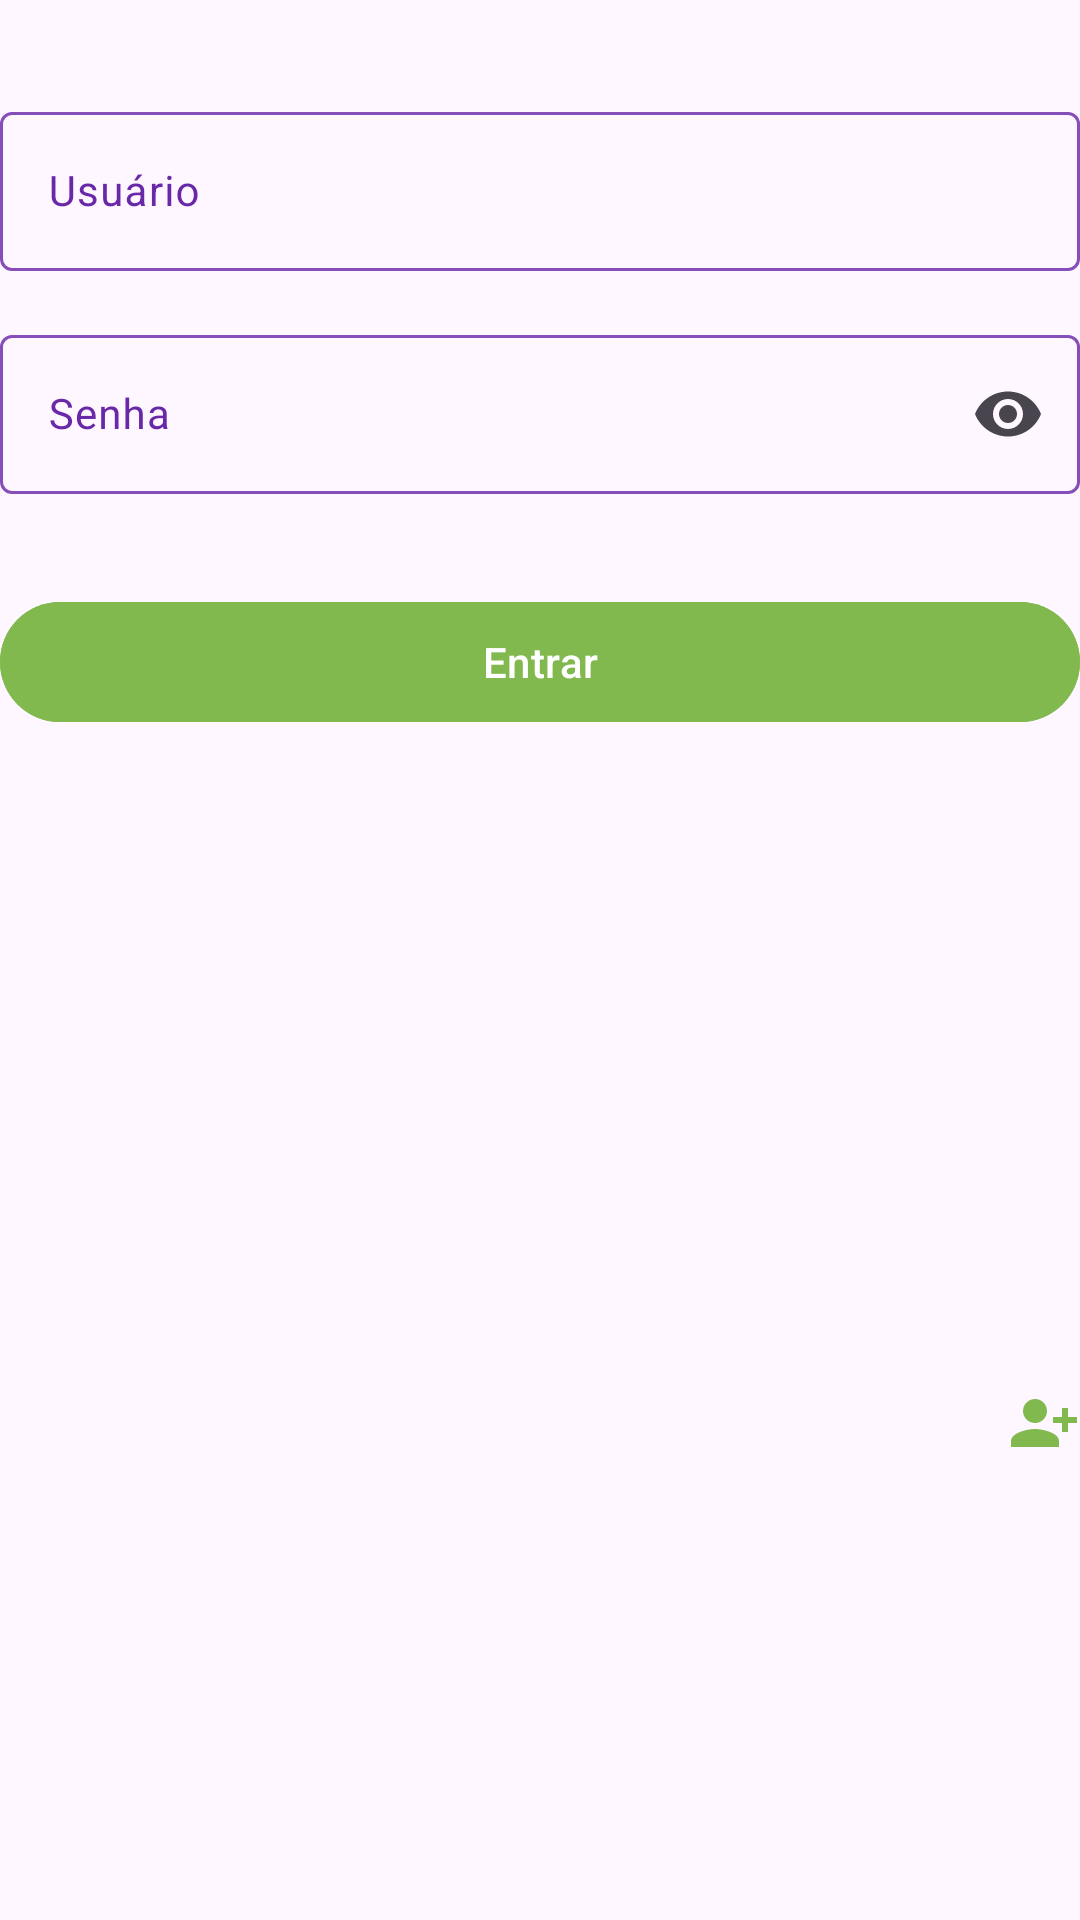

Write the Android layout XML for this screen, with the resource values it uses.
<!-- AndroidManifest.xml: application theme Theme.TeamWorkTask -->
<!-- res/layout/fragment_pre_login.xml -->
<?xml version="1.0" encoding="utf-8"?>
<androidx.constraintlayout.widget.ConstraintLayout xmlns:android="http://schemas.android.com/apk/res/android"
    xmlns:app="http://schemas.android.com/apk/res-auto"
    xmlns:tools="http://schemas.android.com/tools"
    android:layout_width="match_parent"
    android:layout_height="wrap_content"
    >

    <ImageView
        android:id="@+id/login_logo_iv"
        android:layout_width="wrap_content"
        android:layout_height="wrap_content"
        android:src="@drawable/logo_normal_size"
        app:layout_constraintTop_toTopOf="parent"
        app:layout_constraintStart_toStartOf="parent"
        app:layout_constraintEnd_toEndOf="parent"
        />

    <com.google.android.material.textfield.TextInputLayout
        android:id="@+id/login_usuario_til"
        style="@style/textInputLayoutDefault"
        android:layout_width="match_parent"
        android:layout_height="wrap_content"
        android:layout_marginTop="@dimen/margem_dobro"
        android:hint="@string/pre_login_usuario_label"
        app:endIconMode="clear_text"
        app:layout_constraintEnd_toEndOf="parent"
        app:layout_constraintStart_toStartOf="parent"
        app:layout_constraintTop_toBottomOf="@id/login_logo_iv">

        <com.google.android.material.textfield.TextInputEditText
            android:id="@+id/login_usuario_tie"
            android:layout_width="match_parent"
            android:layout_height="match_parent"
            android:inputType="textPersonName"
            style="@style/textInputEditTextDefault"/>
    </com.google.android.material.textfield.TextInputLayout>


    <com.google.android.material.textfield.TextInputLayout
        android:id="@+id/login_senha_til"
        style="@style/textInputLayoutDefault"
        android:layout_width="match_parent"
        android:layout_height="wrap_content"
        android:layout_marginTop="@dimen/margem_padrao"
        android:hint="@string/pre_login_senha_label"
        app:endIconMode="password_toggle"
        app:layout_constraintEnd_toEndOf="parent"
        app:layout_constraintStart_toStartOf="parent"
        app:layout_constraintTop_toBottomOf="@id/login_usuario_til">

        <com.google.android.material.textfield.TextInputEditText
            android:id="@+id/login_senha_tie"
            android:layout_width="match_parent"
            android:layout_height="match_parent"
            style="@style/textInputEditTextDefault"
            android:inputType="textPassword" />
    </com.google.android.material.textfield.TextInputLayout>

    <com.google.android.material.button.MaterialButton
        android:id="@+id/login_entrar_bt"
        android:layout_width="0dp"
        android:layout_height="wrap_content"
        android:layout_marginTop="@dimen/margem_dobro"
        android:text="@string/pre_login_entrar_label"
        android:backgroundTint="@color/primary_color"
        app:layout_constraintTop_toBottomOf="@id/login_senha_til"
        app:layout_constraintStart_toStartOf="parent"
        app:layout_constraintEnd_toEndOf="parent"
        tools:layout_editor_absoluteX="16dp"
        tools:layout_editor_absoluteY="140dp" />

    <ImageView
        android:id="@+id/login_fingerprint_iv"
        android:layout_width="wrap_content"
        android:layout_height="wrap_content"
        android:src="@drawable/ic_fingerprint"
        android:layout_marginTop="@dimen/margem_dobro"
        app:layout_constraintTop_toBottomOf="@id/login_entrar_bt"
        app:layout_constraintStart_toStartOf="parent"
        app:layout_constraintEnd_toEndOf="parent"
        />


    <ImageView
        android:id="@+id/login_add_user_iv"
        android:layout_width="wrap_content"
        android:layout_height="wrap_content"
        android:src="@drawable/ic_add_user"
        android:layout_marginTop="@dimen/margem_dobro"
        app:layout_constraintTop_toBottomOf="@id/login_fingerprint_iv"
        app:layout_constraintBottom_toBottomOf="parent"
        app:layout_constraintEnd_toEndOf="parent"
        />

</androidx.constraintlayout.widget.ConstraintLayout>
<!-- resources referenced by this layout -->
<resources>
  <color name="primary_color">#82b94e</color>
  <dimen name="margem_dobro">32dp</dimen>
  <dimen name="margem_padrao">16dp</dimen>
  <!-- drawable ic_add_user (drawable) -->
  <vector android:height="24dp" android:tint="@color/primary_color"
      android:viewportHeight="24" android:viewportWidth="24"
      android:width="24dp" xmlns:android="http://schemas.android.com/apk/res/android">
      <path android:fillColor="@android:color/white" android:pathData="M13,8c0,-2.21 -1.79,-4 -4,-4S5,5.79 5,8s1.79,4 4,4S13,10.21 13,8zM15,10v2h3v3h2v-3h3v-2h-3V7h-2v3H15zM1,18v2h16v-2c0,-2.66 -5.33,-4 -8,-4S1,15.34 1,18z"/>
  </vector>
  <string name="pre_login_entrar_label">Entrar</string>
  <string name="pre_login_senha_label">Senha</string>
  <string name="pre_login_usuario_label">Usuário</string>
  <style name="textInputEditTextDefault" parent="TextAppearance.AppCompat">
          <item name="android:textColorHint">@color/secondary_color_dark</item>
          <item name="android:textColor">@color/secondary_color</item>
      </style>
  <style name="textInputLayoutDefault" parent="Widget.Material3.TextInputLayout.OutlinedBox">
          <item name="android:textColorHint">@color/secondary_color_dark</item>
          <item name="boxStrokeColor">@color/text_input_layout_stroke_color</item>
  
      </style>
  <color name="secondary_color_dark">#6828a7</color>
  <color name="secondary_color">#854eb9</color>
  <color name="primary_color_light">#b2da89</color>
  <color name="white">#FFFFFFFF</color>
  <color name="secondary_color_light">#b698d6</color>
  <style name="ThemeOverlay.App.MaterialAlertDialog" parent="ThemeOverlay.Material3.MaterialAlertDialog">
          <item name="colorPrimary">@color/purple_100</item>
          <item name="colorSecondary">@color/purple_100</item>
          <item name="colorSurface">@color/purple_200</item>
          <item name="colorOnSurface">@color/purple_900</item>
          <item name="alertDialogStyle">@style/MaterialAlertDialog.App</item>
          <item name="materialAlertDialogTitleTextStyle">@style/MaterialAlertDialog.App.Title.Text</item>
          <item name="buttonBarPositiveButtonStyle">@style/Widget.App.Button</item>
          <item name="buttonBarNegativeButtonStyle">@style/Widget.App.Button</item>
      </style>
  <style name="TextAppearance.App.BodyLarge" parent="TextAppearance.Material3.BodyLarge">
          <item name="fontFamily">sans-serif-medium</item>
          <item name="android:fontFamily">sans-serif-medium</item>
          <item name="android:textColor">@color/secondary_color_dark</item>
      </style>
  <!-- drawable custom_popup_background (drawable) -->
  <?xml version="1.0" encoding="UTF-8"?>
  <shape xmlns:android="http://schemas.android.com/apk/res/android">
      <solid android:color="@color/white_oppacite_70"/>
      <corners
          android:radius="16dp"/>
      <padding
          android:bottom="8dp"
          android:top="8dp"/>
  </shape>
  <color name="purple_100">#D1C4E9</color>
  <color name="purple_200">#9FA8DA</color>
  <color name="purple_900">#311B92</color>
  <style name="MaterialAlertDialog.App" parent="MaterialAlertDialog.Material3">
          <item name="shapeAppearanceOverlay">@null</item>
      </style>
  <style name="MaterialAlertDialog.App.Title.Text" parent="MaterialAlertDialog.Material3.Title.Text">
          <item name="android:textColor">@color/purple_900</item>
      </style>
  <style name="Widget.App.Button" parent="Widget.Material3.Button.TextButton.Dialog">
          <item name="android:textColor">@color/purple_900</item>
      </style>
  <color name="white_oppacite_70">#88FFFFFF</color>
</resources>
